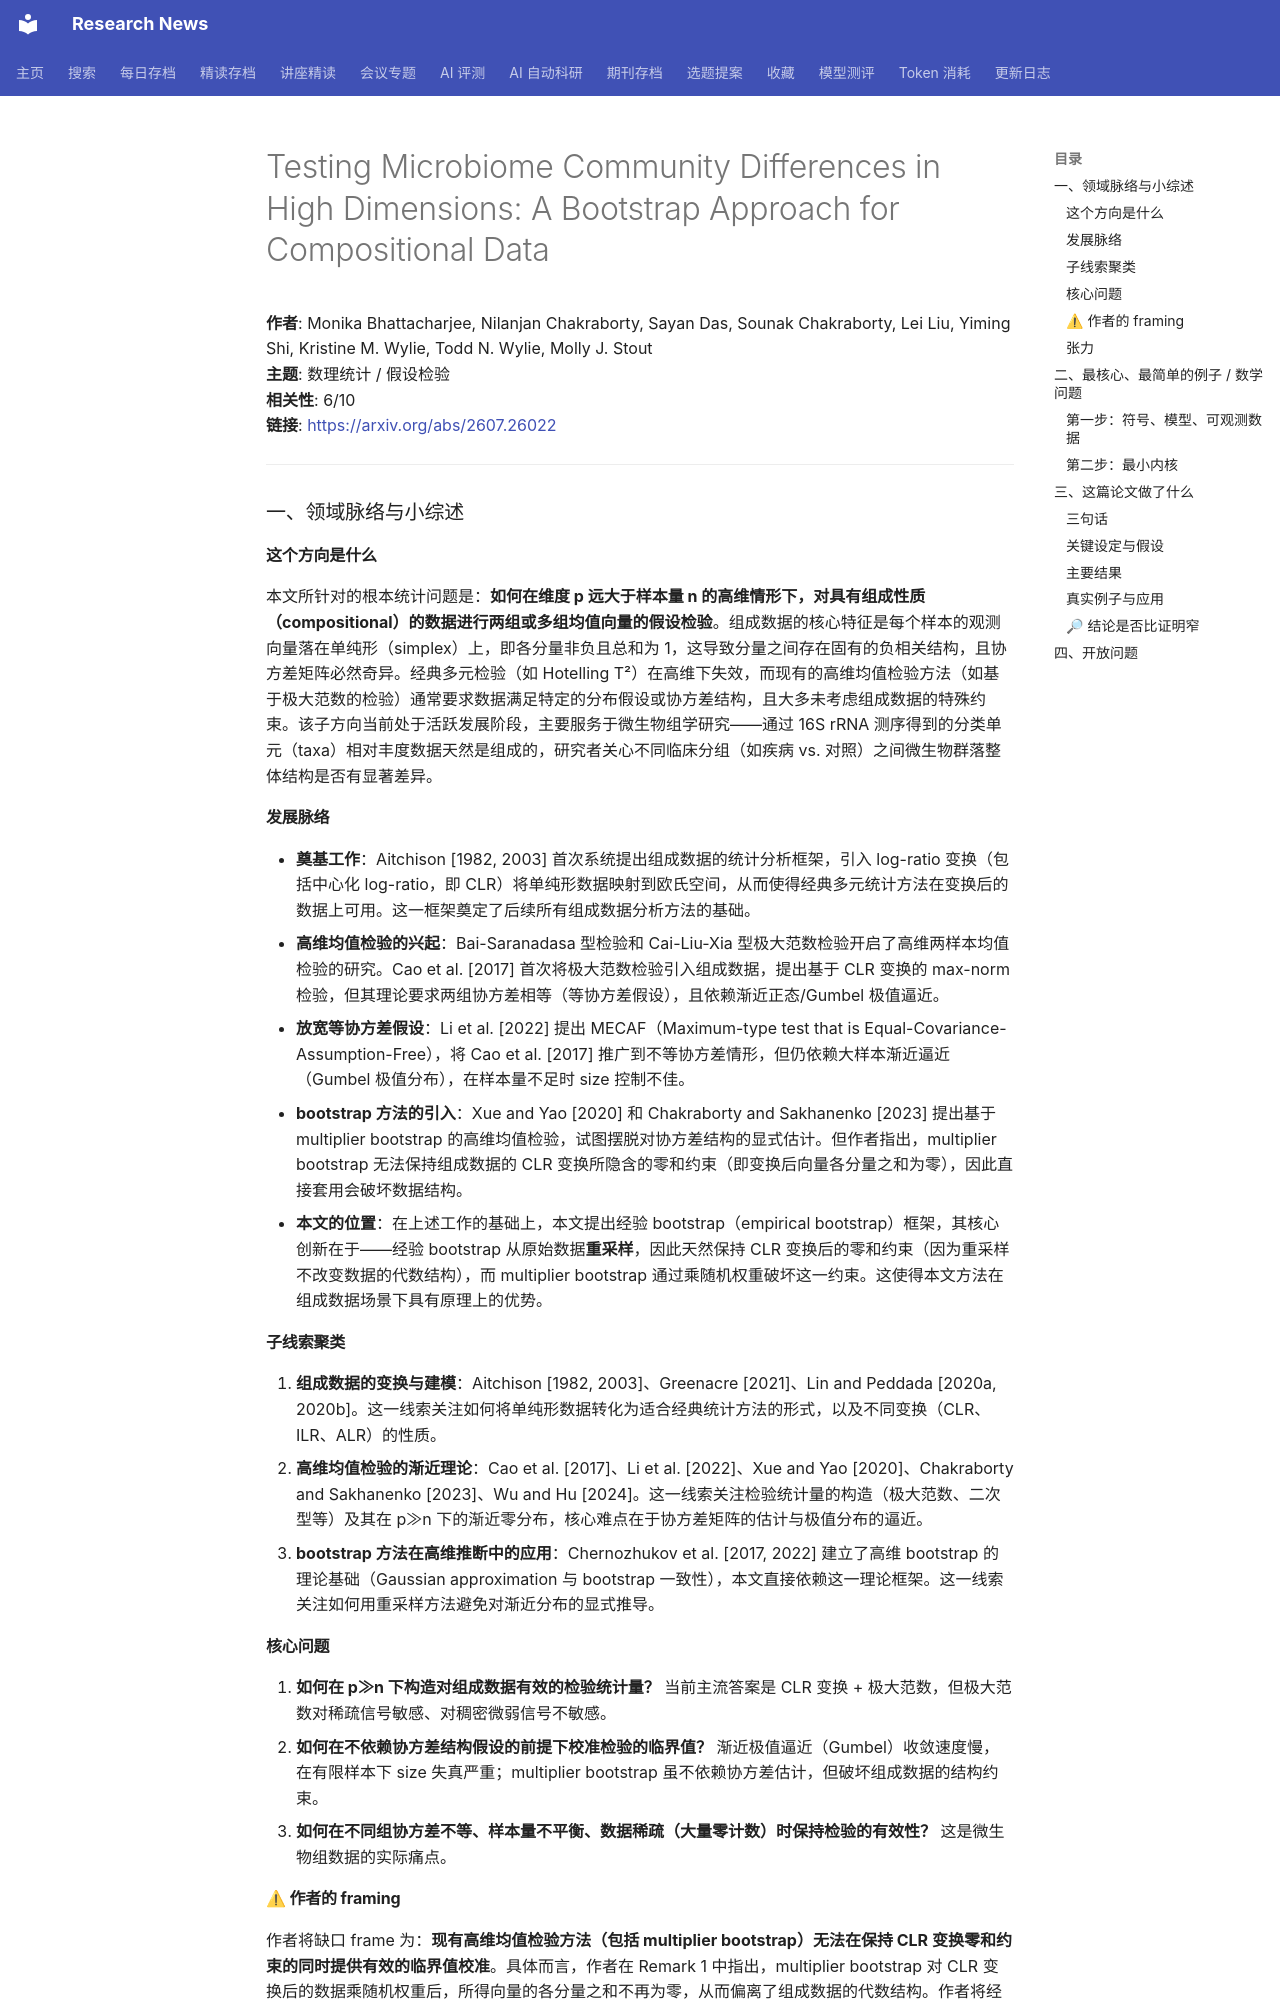

repository: cxy0714/research-news · page: deep_reads/2026-07-30-2607.26022/index.html · generator: mkdocs

# Testing Microbiome Community Differences in High Dimensions: A Bootstrap Approach for Compositional Data

**作者**: Monika Bhattacharjee, Nilanjan Chakraborty, Sayan Das, Sounak Chakraborty, Lei Liu, Yiming Shi, Kristine M. Wylie, Todd N. Wylie, Molly J. Stout  
**主题**: 数理统计 / 假设检验  
**相关性**: 6/10  
**链接**: <https://arxiv.org/abs/2607.26022>

---

### 一、领域脉络与小综述

#### 这个方向是什么

本文所针对的根本统计问题是：**如何在维度 p 远大于样本量 n 的高维情形下，对具有组成性质（compositional）的数据进行两组或多组均值向量的假设检验**。组成数据的核心特征是每个样本的观测向量落在单纯形（simplex）上，即各分量非负且总和为 1，这导致分量之间存在固有的负相关结构，且协方差矩阵必然奇异。经典多元检验（如 Hotelling T²）在高维下失效，而现有的高维均值检验方法（如基于极大范数的检验）通常要求数据满足特定的分布假设或协方差结构，且大多未考虑组成数据的特殊约束。该子方向当前处于活跃发展阶段，主要服务于微生物组学研究——通过 16S rRNA 测序得到的分类单元（taxa）相对丰度数据天然是组成的，研究者关心不同临床分组（如疾病 vs. 对照）之间微生物群落整体结构是否有显著差异。

#### 发展脉络

- **奠基工作**：Aitchison [1982, 2003] 首次系统提出组成数据的统计分析框架，引入 log-ratio 变换（包括中心化 log-ratio，即 CLR）将单纯形数据映射到欧氏空间，从而使得经典多元统计方法在变换后的数据上可用。这一框架奠定了后续所有组成数据分析方法的基础。
- **高维均值检验的兴起**：Bai-Saranadasa 型检验和 Cai-Liu-Xia 型极大范数检验开启了高维两样本均值检验的研究。Cao et al. [2017] 首次将极大范数检验引入组成数据，提出基于 CLR 变换的 max-norm 检验，但其理论要求两组协方差相等（等协方差假设），且依赖渐近正态/Gumbel 极值逼近。
- **放宽等协方差假设**：Li et al. [2022] 提出 MECAF（Maximum-type test that is Equal-Covariance-Assumption-Free），将 Cao et al. [2017] 推广到不等协方差情形，但仍依赖大样本渐近逼近（Gumbel 极值分布），在样本量不足时 size 控制不佳。
- **bootstrap 方法的引入**：Xue and Yao [2020] 和 Chakraborty and Sakhanenko [2023] 提出基于 multiplier bootstrap 的高维均值检验，试图摆脱对协方差结构的显式估计。但作者指出，multiplier bootstrap 无法保持组成数据的 CLR 变换所隐含的零和约束（即变换后向量各分量之和为零），因此直接套用会破坏数据结构。
- **本文的位置**：在上述工作的基础上，本文提出经验 bootstrap（empirical bootstrap）框架，其核心创新在于——经验 bootstrap 从原始数据**重采样**，因此天然保持 CLR 变换后的零和约束（因为重采样不改变数据的代数结构），而 multiplier bootstrap 通过乘随机权重破坏这一约束。这使得本文方法在组成数据场景下具有原理上的优势。

#### 子线索聚类

1. **组成数据的变换与建模**：Aitchison [1982, 2003]、Greenacre [2021]、Lin and Peddada [2020a, 2020b]。这一线索关注如何将单纯形数据转化为适合经典统计方法的形式，以及不同变换（CLR、ILR、ALR）的性质。
2. **高维均值检验的渐近理论**：Cao et al. [2017]、Li et al. [2022]、Xue and Yao [2020]、Chakraborty and Sakhanenko [2023]、Wu and Hu [2024]。这一线索关注检验统计量的构造（极大范数、二次型等）及其在 p≫n 下的渐近零分布，核心难点在于协方差矩阵的估计与极值分布的逼近。
3. **bootstrap 方法在高维推断中的应用**：Chernozhukov et al. [2017, 2022] 建立了高维 bootstrap 的理论基础（Gaussian approximation 与 bootstrap 一致性），本文直接依赖这一理论框架。这一线索关注如何用重采样方法避免对渐近分布的显式推导。

#### 核心问题

1. **如何在 p≫n 下构造对组成数据有效的检验统计量？** 当前主流答案是 CLR 变换 + 极大范数，但极大范数对稀疏信号敏感、对稠密微弱信号不敏感。
2. **如何在不依赖协方差结构假设的前提下校准检验的临界值？** 渐近极值逼近（Gumbel）收敛速度慢，在有限样本下 size 失真严重；multiplier bootstrap 虽不依赖协方差估计，但破坏组成数据的结构约束。
3. **如何在不同组协方差不等、样本量不平衡、数据稀疏（大量零计数）时保持检验的有效性？** 这是微生物组数据的实际痛点。

#### ⚠ 作者的 framing

作者将缺口 frame 为：**现有高维均值检验方法（包括 multiplier bootstrap）无法在保持 CLR 变换零和约束的同时提供有效的临界值校准**。具体而言，作者在 Remark 1 中指出，multiplier bootstrap 对 CLR 变换后的数据乘随机权重后，所得向量的各分量之和不再为零，从而偏离了组成数据的代数结构。作者将经验 bootstrap 定位为"显然的下一步"——因为它通过重采样天然保持这一约束。作者淡化的竞争路线包括：基于二次型（quadratic form）的检验（如 Bai-Saranadasa 型），以及基于 ILR 变换的检验（作者仅在结论中提及 ILR 变换下的推广作为未来方向，暗示当前方法对 ILR 不适用）。

#### 张力

未见明显对立引用。但存在一个值得注意的张力：Cao et al. [2017] 和 Li et al. [2022] 依赖渐近极值分布，而本文依赖 bootstrap 一致性（Chernozhukov et al. 2017 的框架）。这两条路线在理论上都对，但有限样本行为可能不同——本文的模拟显示 EBC 在 size 控制上优于两者，但这只是模拟证据，不是理论矛盾。另一个潜在张力是：Chernozhukov et al. [2017] 的 bootstrap 理论要求数据具有次指数尾或多项式矩条件，而微生物组计数数据经 CLR 变换后是否满足这些条件，本文未给出验证。

---

### 二、最核心、最简单的例子 / 数学问题
